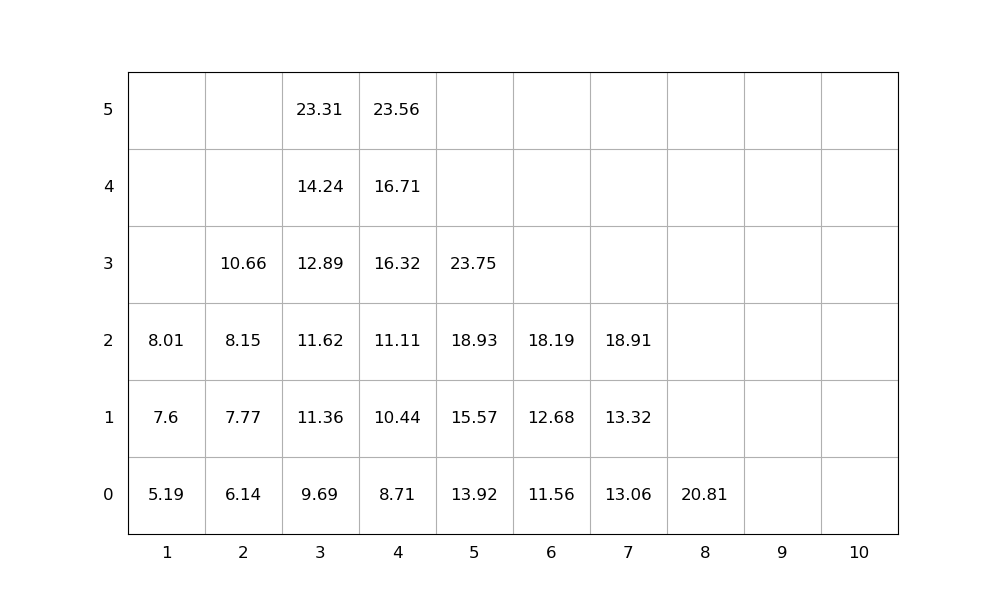

Source data for this figure (header and first rows):
idx, loc_x, loc_y, loc_z, weight, group, score, seq, emerg, reloc, size(ft)
1, 5, 0, 0, 13.92, 0, 13.92, 1, 0, 0, 20
2, 3, 0, 0, 9.69, 0, 9.69, 2, 0, 0, 20
3, 5, 0, 1, 15.57, 0, 15.57, 3, 0, 0, 20
4, 5, 0, 2, 18.93, 0, 18.93, 4, 0, 0, 20
5, 4, 0, 0, 8.71, 0, 8.71, 5, 0, 0, 20
6, 2, 0, 0, 6.14, 0, 6.14, 6, 0, 0, 20
7, 8, 0, 0, 20.81, 0, 20.81, 7, 0, 0, 20
8, 5, 0, 3, 23.75, 0, 23.75, 8, 0, 0, 20
9, 7, 0, 0, 13.06, 0, 13.06, 9, 0, 0, 20
10, 4, 0, 1, 10.44, 0, 10.44, 10, 0, -1.701971896750365e-13, 20
11, 4, 0, 2, 11.11, 0, 11.11, 11, 0, 0, 20
12, 4, 0, 3, 16.32, 0, 16.32, 12, 0, -1.701971896750365e-13, 20
13, 3, 0, 1, 11.36, 0, 11.36, 13, 0, 0, 20
14, 3, 0, 2, 11.62, 0, 11.62, 14, 0, 0, 20
15, 7, 0, 1, 13.32, 0, 13.32, 15, 0, 0, 20
16, 2, 0, 1, 7.77, 0, 7.77, 16, 0, 0, 20
17, 6, 0, 0, 11.56, 0, 11.56, 17, 0, 0, 20
18, 1, 0, 0, 5.19, 0, 5.19, 18, 0, 0, 20
19, 3, 0, 3, 12.89, 0, 12.89, 19, 0, 0, 20
20, 7, 0, 2, 18.91, 0, 18.91, 20, 0, 0, 20
21, 3, 0, 4, 14.24, 0, 14.24, 21, 0, 0, 20
22, 6, 0, 1, 12.68, 0, 12.68, 22, 0, 0, 20
23, 2, 0, 2, 8.15, 0, 8.15, 23, 0, 0, 20
24, 2, 0, 3, 10.66, 0, 10.66, 24, 0, 0, 20
25, 3, 0, 5, 23.31, 0, 23.31, 25, 0, 0, 20
26, 1, 0, 1, 7.6, 0, 7.6, 26, 0, 0, 20
27, 4, 0, 4, 16.71, 0, 16.71, 27, 0, -3.40394379350073e-13, 20
28, 6, 0, 2, 18.19, 0, 18.19, 28, 0, 0, 20
29, 4, 0, 5, 23.56, 0, 23.56, 29, 0, 0, 20
30, 1, 0, 2, 8.01, 0, 8.01, 30, 0, 0, 20
